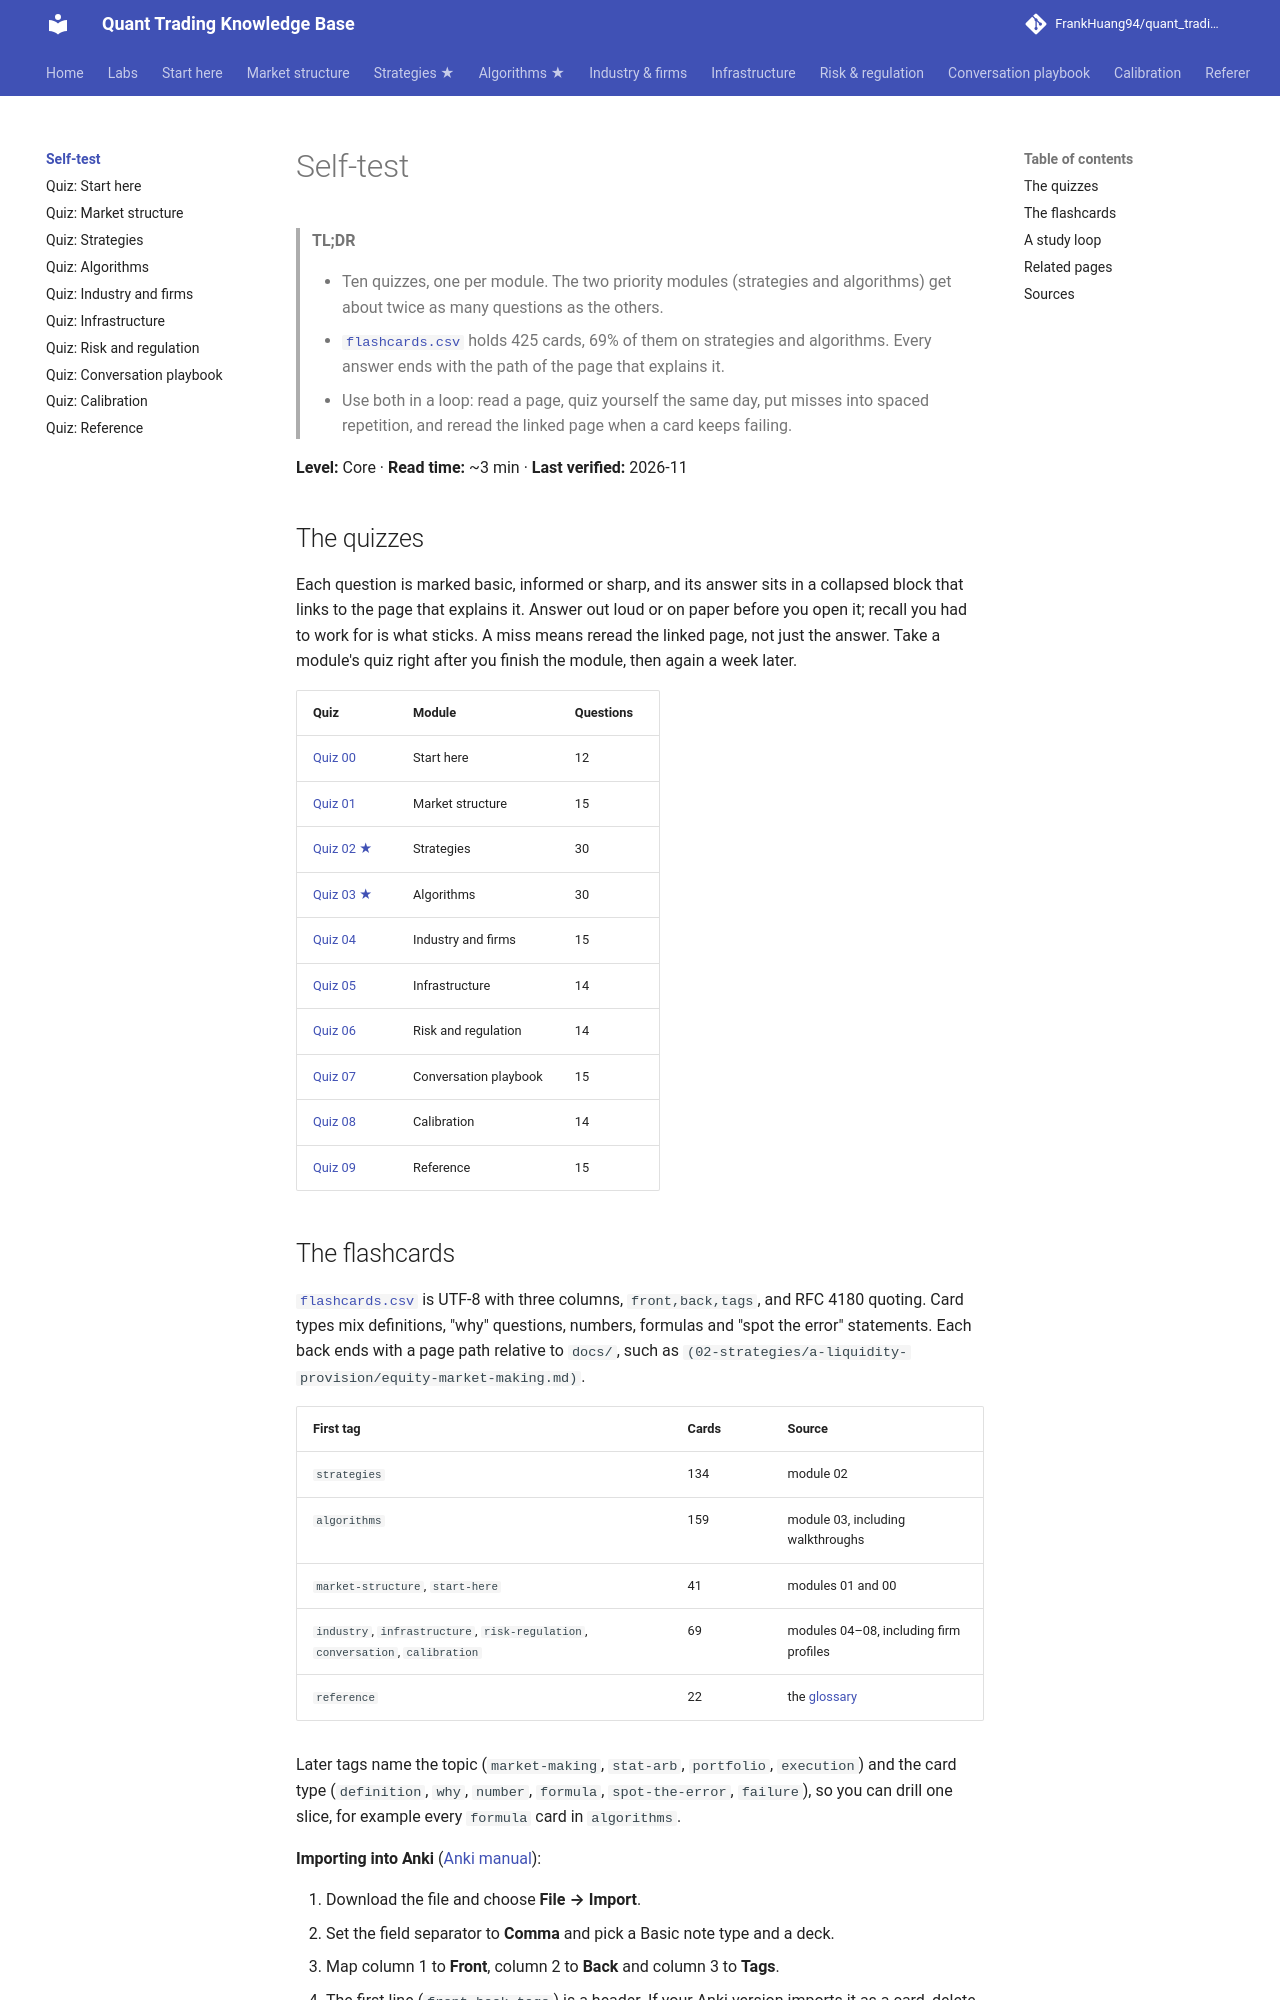

repository: FrankHuang94/quant_trading_claude · page: 10-self-test/index.html · generator: mkdocs

# Self-test

> **TL;DR**
>
> - Ten quizzes, one per module. The two priority modules (strategies and algorithms) get about twice as many questions as the others.
> - [`flashcards.csv`](flashcards.csv) holds 425 cards, 69% of them on strategies and algorithms. Every answer ends with the path of the page that explains it.
> - Use both in a loop: read a page, quiz yourself the same day, put misses into spaced repetition, and reread the linked page when a card keeps failing.

**Level:** Core · **Read time:** ~3 min · **Last verified:** 2026-11

## The quizzes

Each question is marked basic, informed or sharp, and its answer sits in a collapsed block that links to the page that explains it. Answer out loud or on paper before you open it; recall you had to work for is what sticks. A miss means reread the linked page, not just the answer. Take a module's quiz right after you finish the module, then again a week later.

| Quiz | Module | Questions |
|---|---|---|
| [Quiz 00](quiz-00-start-here.md) | Start here | 12 |
| [Quiz 01](quiz-01-market-structure.md) | Market structure | 15 |
| [Quiz 02 ★](quiz-02-strategies.md) | Strategies | 30 |
| [Quiz 03 ★](quiz-03-algorithms.md) | Algorithms | 30 |
| [Quiz 04](quiz-04-industry-and-firms.md) | Industry and firms | 15 |
| [Quiz 05](quiz-05-infrastructure.md) | Infrastructure | 14 |
| [Quiz 06](quiz-06-risk-and-regulation.md) | Risk and regulation | 14 |
| [Quiz 07](quiz-07-conversation-playbook.md) | Conversation playbook | 15 |
| [Quiz 08](quiz-08-calibration.md) | Calibration | 14 |
| [Quiz 09](quiz-09-reference.md) | Reference | 15 |
